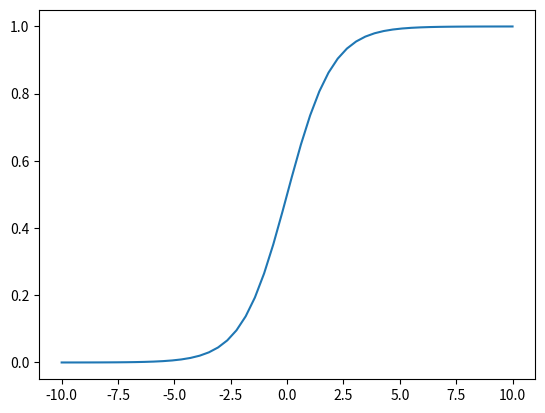

Here is the Python script that generated this plot:
import numpy as np
import matplotlib.pyplot as plt
x = np.linspace(-10,10) 
y = 1/(1+np.exp(-x))
plt.plot(x,y) 
plt.show()